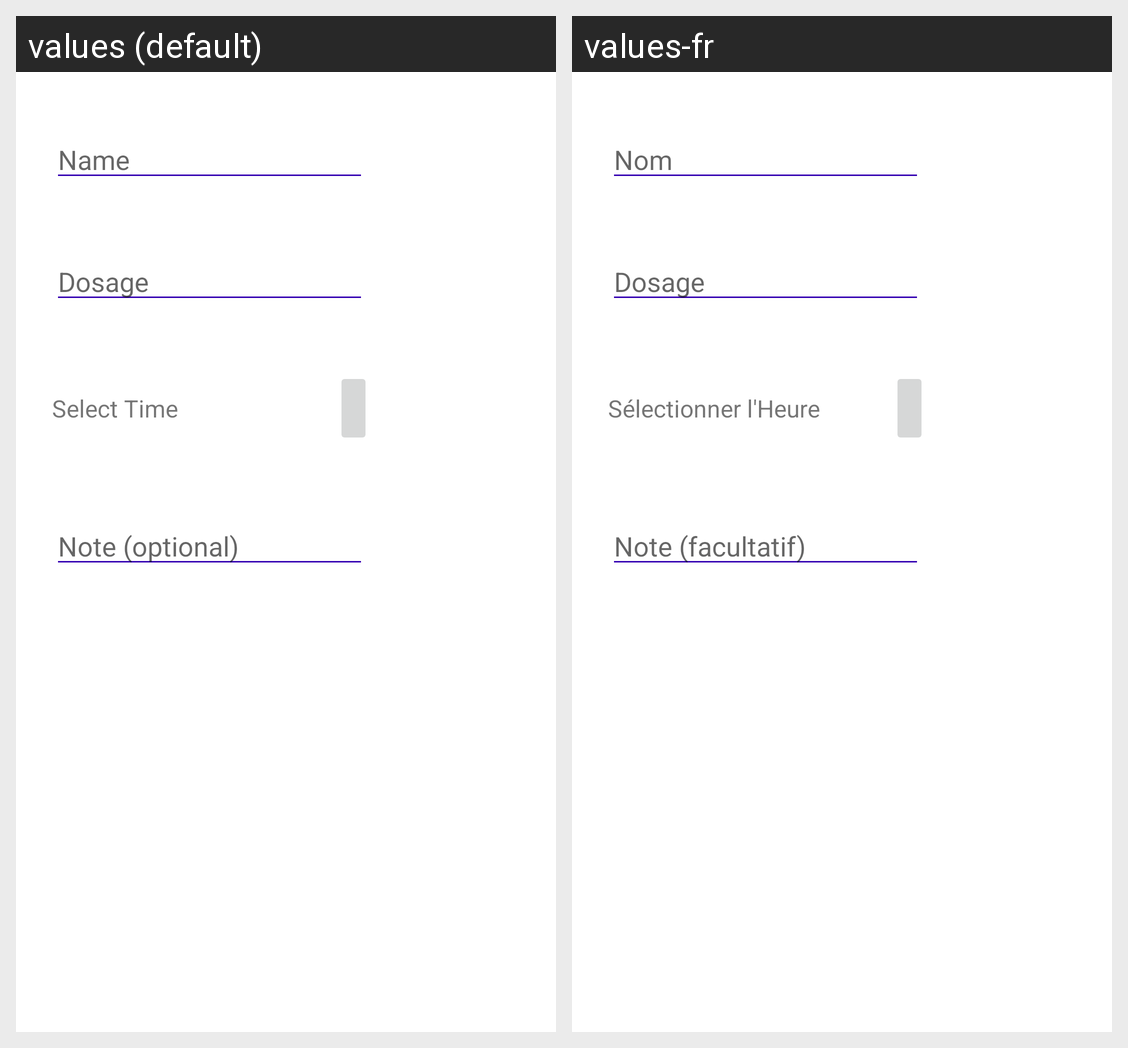

The same Android screen rendered under two of its app's locales, left to right. List the strings drawn on it with the default value and each locale's translation.
Android screen res/layout/form.xml rendered under 2 locales, left to right: values (default), values-fr. Device: Nexus 5 (rendered at 1080×1920; each locale shown at half size, 540×960, under a caption strip naming it); theme Theme.MediReminder.
Strings drawn on this screen, with the default value and each locale's value (text and hints the layout hard-codes, and strings that could not be matched under every locale, appear in the picture but are not listed):

name_hint
  values: Name
  values-fr: Nom

dosage_hint
  values: Dosage
  values-fr: Dosage

select_time
  values: Select Time
  values-fr: Sélectionner l'Heure

note_hint
  values: Note (optional)
  values-fr: Note (facultatif)
